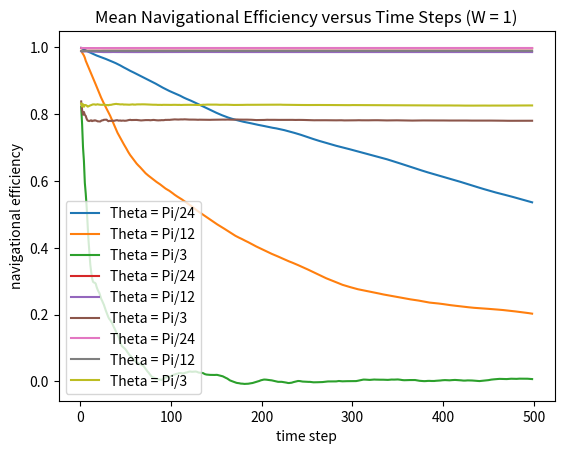

The script that saved this image:
import matplotlib.pyplot as plt
import math
import numpy as np
import random
import pylab

def plotEfficiency (navigationalEfficiencies): # Plot: Nagivational Efficiency/Time Step
    # Plot: Efficiency (Navigation)

    # Weight: W = 0
    plt.xlabel('time step')
    plt.ylabel('navigational efficiency')
    plt.plot(navigationalEfficiencies[0], label = "Theta = Pi/24")
    plt.plot(navigationalEfficiencies[1], label= "Theta = Pi/12")
    plt.plot(navigationalEfficiencies[2], label="Theta = Pi/3")
    plt.title ("Mean Navigational Efficiency versus Time Steps (W = 0)")
    plt.legend(loc='best', prop={'size': 10})
    plt.show() # Graph: Display

    # Weight: W = 0.5
    plt.xlabel('time step')
    plt.ylabel('navigational efficiency')
    plt.plot(navigationalEfficiencies[3], label= "Theta = Pi/24")
    plt.plot(navigationalEfficiencies[4], label= "Theta = Pi/12")
    plt.plot(navigationalEfficiencies[5], label= "Theta = Pi/3")
    plt.title ("Mean Navigational Efficiency versus Time Steps (W = 0.5)")
    plt.legend(loc='best', prop={'size': 10})
    plt.show() # Graph: Display

    # Weight: W = 1
    plt.xlabel('time step')
    plt.ylabel('navigational efficiency')
    plt.plot(navigationalEfficiencies[6], label= "Theta = Pi/24")
    plt.plot(navigationalEfficiencies[7], label= "Theta = Pi/12")
    plt.plot(navigationalEfficiencies[8], label= "Theta = Pi/3")
    plt.title ("Mean Navigational Efficiency versus Time Steps (W = 1)")
    plt.legend(loc='best', prop={'size': 10})
    plt.show() # Graph: Display

def weightEfficiency (efficiencies, weights):
    maximumEfficiency = max(efficiencies) # Record: Maximum: Efficienies (Navigational)
    print ("Navigation Efficiency (Maximum): ", maximumEfficiency, efficiencies.index(maximumEfficiency))
    return efficiencies.index(maximumEfficiency)

nagivationalEfficienciesVar = [] # List: Nagivational Efficiences (Paramter: Variations)

class Random_Walks_Python():
    def random_walks(self):
        N = 500 #no of steps per trajectory
        realizations = 50 #number of trajectories (Directions)
        v = 1.0 #velocity (step size)
        theta_s_array = [round(math.pi/24,4),round(math.pi/12,4),round(math.pi/3,4)] #the width of the random walk turning angle distribution (the lower it is, the more straight the trajectory will be)

        # Array: Weight: (Original)
        w_array = [0.0, 0.5, 1.0] # w is the weighting given to the directional bias (and hence (1-w) is the weighting given to correlated motion)

        # Weights: Navigational Efficiency (Maximum)
        # w_array = np.linspace(0,1,100) # [0.0, 0.1, 0.2, 0.3, 0.4, 0.5, 0.6 ,0.7, 0.8, 0.9, 1.0]

        # Efficiency (Navigational) (Final)
        efficiencyFinal = []

        # print("Weight: Array: ", w_array)

        ratio_theta_s_brw_crw = 1
        plot_walks = 1
        count = 0

        directionThetaX = 0
        directionThetaY = 0
        efficiency_array = np.zeros([len(theta_s_array),len(w_array)])

        # print (round (0.6666, 0))
        # for w_i in range(0, 10): # For: All W
        for w_i in range(len(w_array)): # For: All W
            w = w_array[w_i]
            print("w: ", w)
            for theta_s_i in range(len(theta_s_array)): # For: All Theta
                theta_s_crw = np.multiply(ratio_theta_s_brw_crw,theta_s_array[theta_s_i])
                theta_s_brw = theta_s_array[theta_s_i]

                # Theta: Navigational Efficiency (Maximum) CRW: Pi/30, BRW: Pi/3
                # theta_s_crw = math.pi/30
                # theta_s_brw = math.pi/3

                x,y = self.BRCW(N,realizations, v, theta_s_crw,theta_s_brw,w)
                for i in range (N):
                    directionThetaX = x[:,i]
                    directionThetaY = y[:,i]
                    # print(directionThetaX)
                    # [] Rows: Directions (50) Columns: Time Steps (500)
                # directionThetaY = directionThetaY + y
                print ("Theta: ", theta_s_array[theta_s_i])

                if plot_walks == 1:
                    count += 1
                    # plt.figure(count)
                    # plt.plot(x.T, y.T)
                    # plt.axis('equal')
                print ("Navigational Efficiency: ", np.divide(np.mean(x[:,-1]-x[:,0]),(v*N)))
                # print ("Weight: ", w_i, "Theta: ", theta_s_i)
                efficiencyFinal.append(np.divide(np.mean(x[:,-1]-x[:,0]),(v*N)))
                efficiency_array[theta_s_i, w_i] = np.divide(np.mean(x[:,-1]-x[:,0]),(v*N)) # Iterate: 0, n - 1
                # print ("Nagivational Efficiency: ", efficiency_array[-1])
                # print (efficiency_array)
                efficiencies = [] # Efficiencies (List)
                steps = [] # Steps (List)

                # print ("Weight: ", w_array [w_i], "Theta: ", theta_s_array[theta_s_i], "Efficiency: ", efficiency_array)

                for i in range (0, N - 1): # For: 0 - (N - 1)
                    efficiencies.append (np.divide(np.mean(x[:,i]-x[:,0]),(v*i))) # Mean: Efficiency (Navigational)
                    steps.append (i) # Time: Step

                # print (x[:,-1]-x[:, i])
                # print ("Efficiency (Navigational) Final: ", efficiencyFinal)
                nagivationalEfficienciesVar.append(efficiencies)
                # print (len(nagivationalEfficienciesVar))
                print(" ")

            # print ("Weight: ", w_i, "Theta: ", theta_s_i, "Efficiency: ", efficiency_array)
            # print (efficienc)

        legend_array = []
        w_array_i = np.repeat(w_array,len(efficiency_array))
        for theta_s_i in range(0, len(theta_s_array)):
            legend_array.append(["$\theta^{*CRW}=$", (ratio_theta_s_brw_crw*theta_s_array[theta_s_i]),"$\theta^{*BRW}=$",(theta_s_array[theta_s_i])])

        # Plot: Nagivational Efficiencies
        plotEfficiency (nagivationalEfficienciesVar)

        # Calculate: Maximum: Efficiency (Navigational)
        # weightElement = round((weightEfficiency (efficiencyFinal, w_array))/3, 0)
        # print ("Navigation Efficiency (Maximum) Weight: ", w_array[weightElement])

        # print ("Weight Element: ", weightElement)

#The funciton generate 2D Biased Corrolated Random Walks
    def BRCW(self,N, realizations, v, theta_s_crw, theta_s_brw,w): # Random Walk
        X = np.zeros([realizations, N]) #
        Y = np.zeros([realizations, N])
        theta = np.zeros([realizations, N])
        X[:, 0] = 0
        Y[:, 0] = 0
        theta[:, 0] = 0

        for realization_i in range(realizations):
            for step_i in range(1,N):
                theta_crw = theta[realization_i][step_i-1]+(theta_s_crw* 2.0 * (np.random.rand(1,1)-0.5))
                theta_brw = (theta_s_brw* 2.0 * (np.random.rand(1,1)-0.5))

                X[realization_i, step_i] = X[realization_i][step_i-1] + (v * (w*math.cos(theta_brw))) + ((1-w) * math.cos(theta_crw))
                Y[realization_i, step_i] = Y[realization_i][step_i-1] + (v* (w*math.sin(theta_brw))) +((1-w)* math.sin(theta_crw))

                current_x_disp = X[realization_i][step_i] - X[realization_i][step_i-1]
                current_y_disp = Y[realization_i][step_i] - Y[realization_i][step_i-1]
                current_direction = math.atan2(current_y_disp,current_x_disp)

                theta[realization_i, step_i] = current_direction

        return X, Y

rdm_plt = Random_Walks_Python()
rdm_plt.random_walks()
